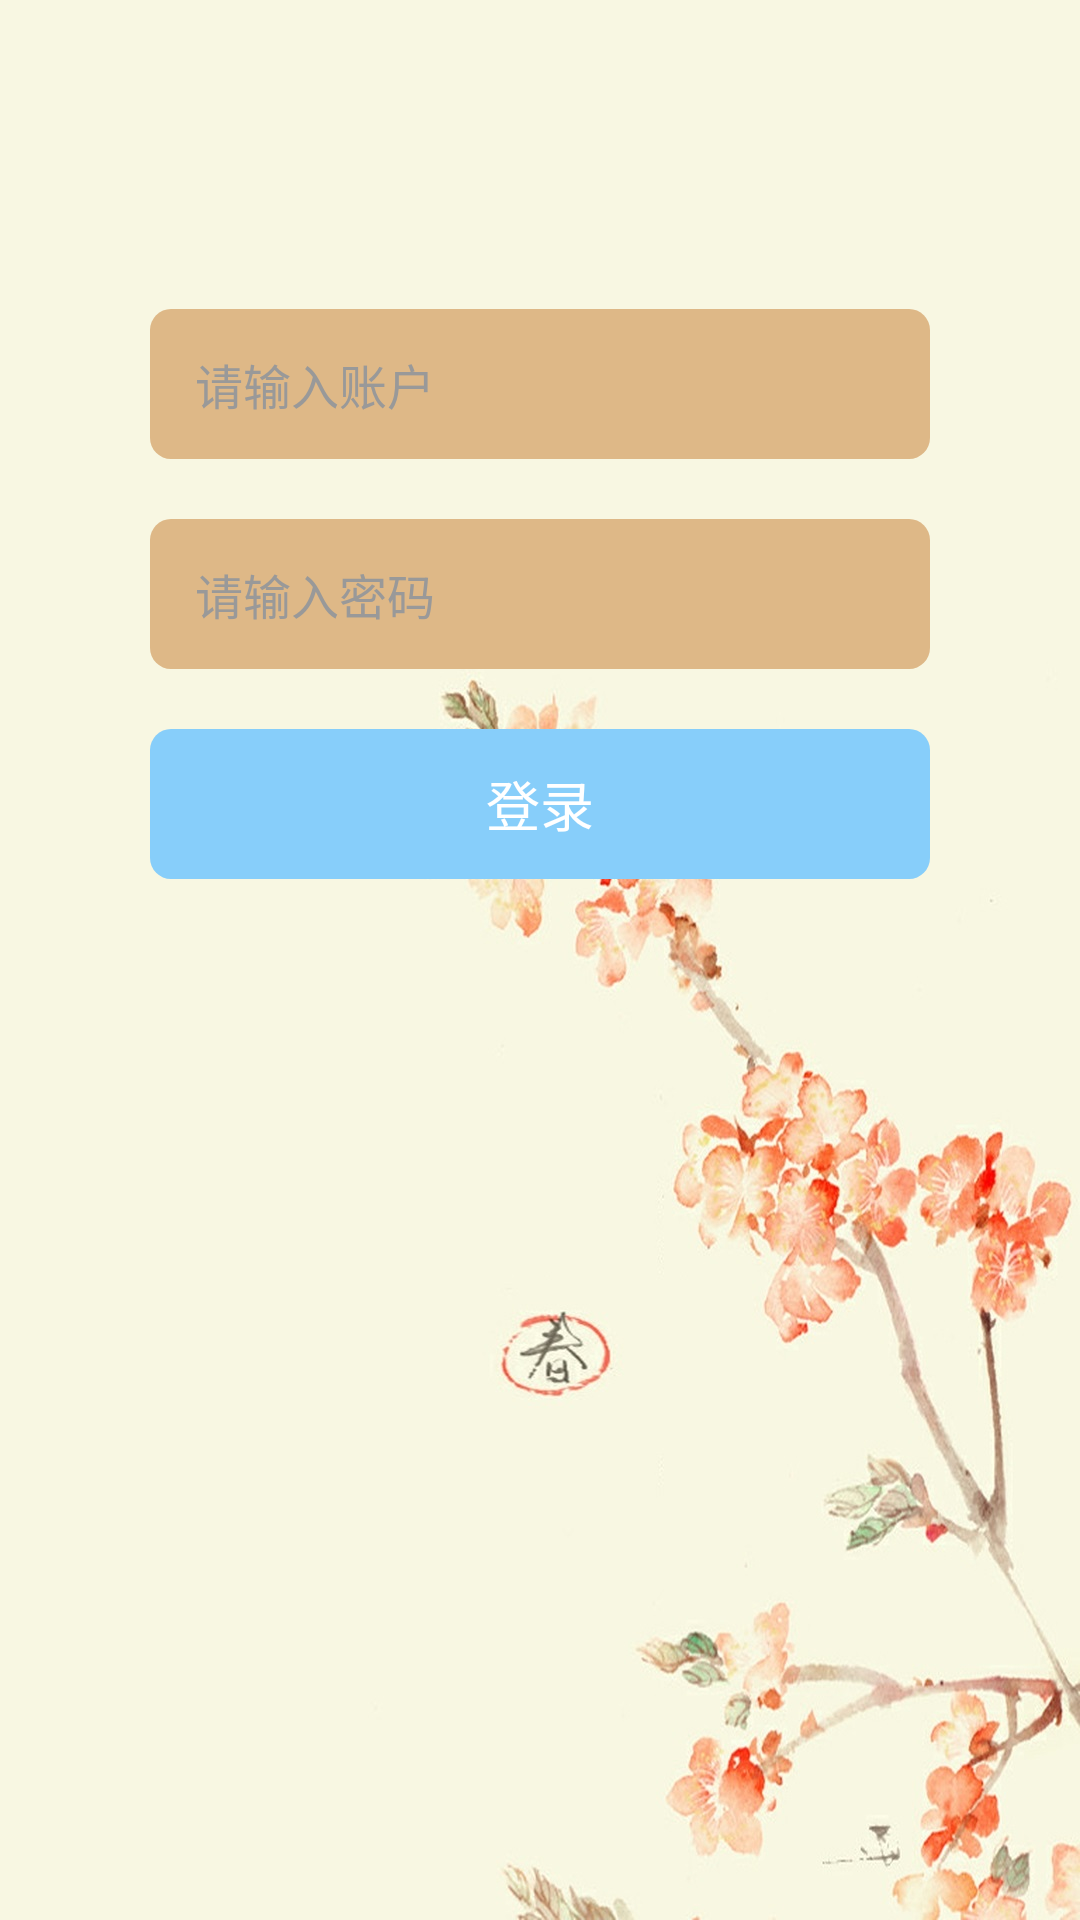

Produce the Android XML layout that renders to this screen, including the resource entries it uses.
<!-- AndroidManifest.xml: application theme android:Theme.NoTitleBar.Fullscreen -->
<!-- res/layout/activity_login.xml -->
<?xml version="1.0" encoding="utf-8"?>
<RelativeLayout xmlns:android="http://schemas.android.com/apk/res/android"
    android:layout_width="fill_parent"
    android:layout_height="fill_parent"
    android:background="@drawable/back" >
 
    <LinearLayout
        android:layout_width="fill_parent"
        android:layout_height="wrap_content"
        android:orientation="vertical"
        android:paddingBottom="10.0dip" >
 
        <LinearLayout
            android:layout_width="fill_parent"
            android:layout_height="fill_parent"
            android:layout_weight="0.0"
            android:focusable="true"
            android:focusableInTouchMode="true"
            android:orientation="vertical" >
 
            <FrameLayout
                android:layout_width="wrap_content"
                android:layout_height="wrap_content"
                android:layout_gravity="center_horizontal"
                android:layout_marginTop="22.0dip" >
 
                
 
                <ImageView
                    android:layout_width="66.0dip"
                    android:layout_height="66.0dip"
                    android:layout_gravity="center"
                    android:adjustViewBounds="true"
                    android:contentDescription="@null"
                    android:scaleType="centerCrop"
                    android:src="@drawable/biz_navigation_tab_pc"
                    android:visibility="visible" />
            </FrameLayout>
 
            <EditText
                android:id="@+id/userNameText"
                android:layout_width="fill_parent"
                android:layout_height="50.0dip"
                android:layout_marginLeft="50.0dip"
                android:layout_marginRight="50.0dip"
                android:layout_marginTop="15.0dip"
                android:background="@drawable/shape1"
                android:drawablePadding="15.0dip"
                android:ems="10"
                android:hint="请输入账户"
                android:inputType="text"
                android:paddingBottom="2.0dip"
                android:paddingLeft="15.0dip"
                android:paddingRight="15.0dip"
                android:paddingTop="2.0dip"
                android:singleLine="true"
                android:textColorHint="#ff999999"
                android:textSize="16.0sp" />
 
            <EditText
                android:id="@+id/passwdText"
                android:layout_width="fill_parent"
                android:layout_height="50.0dip"
                android:layout_marginBottom="20.0dip"
                android:layout_marginLeft="50.0dip"
                android:layout_marginRight="50.0dip"
                android:layout_marginTop="20.0dip"
                android:background="@drawable/shape1"
                android:drawablePadding="15.0dip"
                android:ems="10"
                android:hint="请输入密码"
                android:inputType="textPassword"
                android:paddingBottom="2.0dip"
                android:paddingLeft="15.0dip"
                android:paddingRight="15.0dip"
                android:paddingTop="2.0dip"
                android:singleLine="true"
                android:textColorHint="#ff999999"
                android:textSize="16.0sp" />
 
            <Button
                android:id="@+id/bnLogin"
                android:layout_width="fill_parent"
                android:layout_height="50.0dip"
                android:layout_marginLeft="50.0dip"
                android:layout_marginRight="50.0dip"
                android:background="@drawable/shape"
                android:singleLine="true"
                android:text="登录"
                android:textColor="#ffffffff"
                android:textSize="18.0sp" />
        </LinearLayout>
    </LinearLayout>
 
</RelativeLayout>
<!-- resources referenced by this layout -->
<resources>
  <!-- drawable back: jpg bitmap (drawable-xhdpi, 146162 bytes) -->
  <!-- drawable shape (drawable-ldpi) -->
  <?xml version="1.0" encoding="UTF-8"?>
   
  <shape 
      xmlns:android="http://schemas.android.com/apk/res/android" 
      android:shape="rectangle"> 
       
      <solid android:color="#87CEFA" /> 
       
       
      <corners android:radius="7dip" /> 
        
   
  <padding 
     android:left="5dp" 
     android:top="5dp" 
     android:right="5dp" 
     android:bottom="5dp" 
  /> 
  </shape>
  <!-- drawable shape1 (drawable-ldpi) -->
  <?xml version="1.0" encoding="UTF-8"?>
   
  <shape 
      xmlns:android="http://schemas.android.com/apk/res/android" 
      android:shape="rectangle"> 
       
      <solid android:color="#DEB887" /> 
       
       
      <corners android:radius="7dip" /> 
        
   
  <padding 
     android:left="5dp" 
     android:top="5dp" 
     android:right="5dp" 
     android:bottom="5dp" 
  /> 
  </shape>
</resources>
